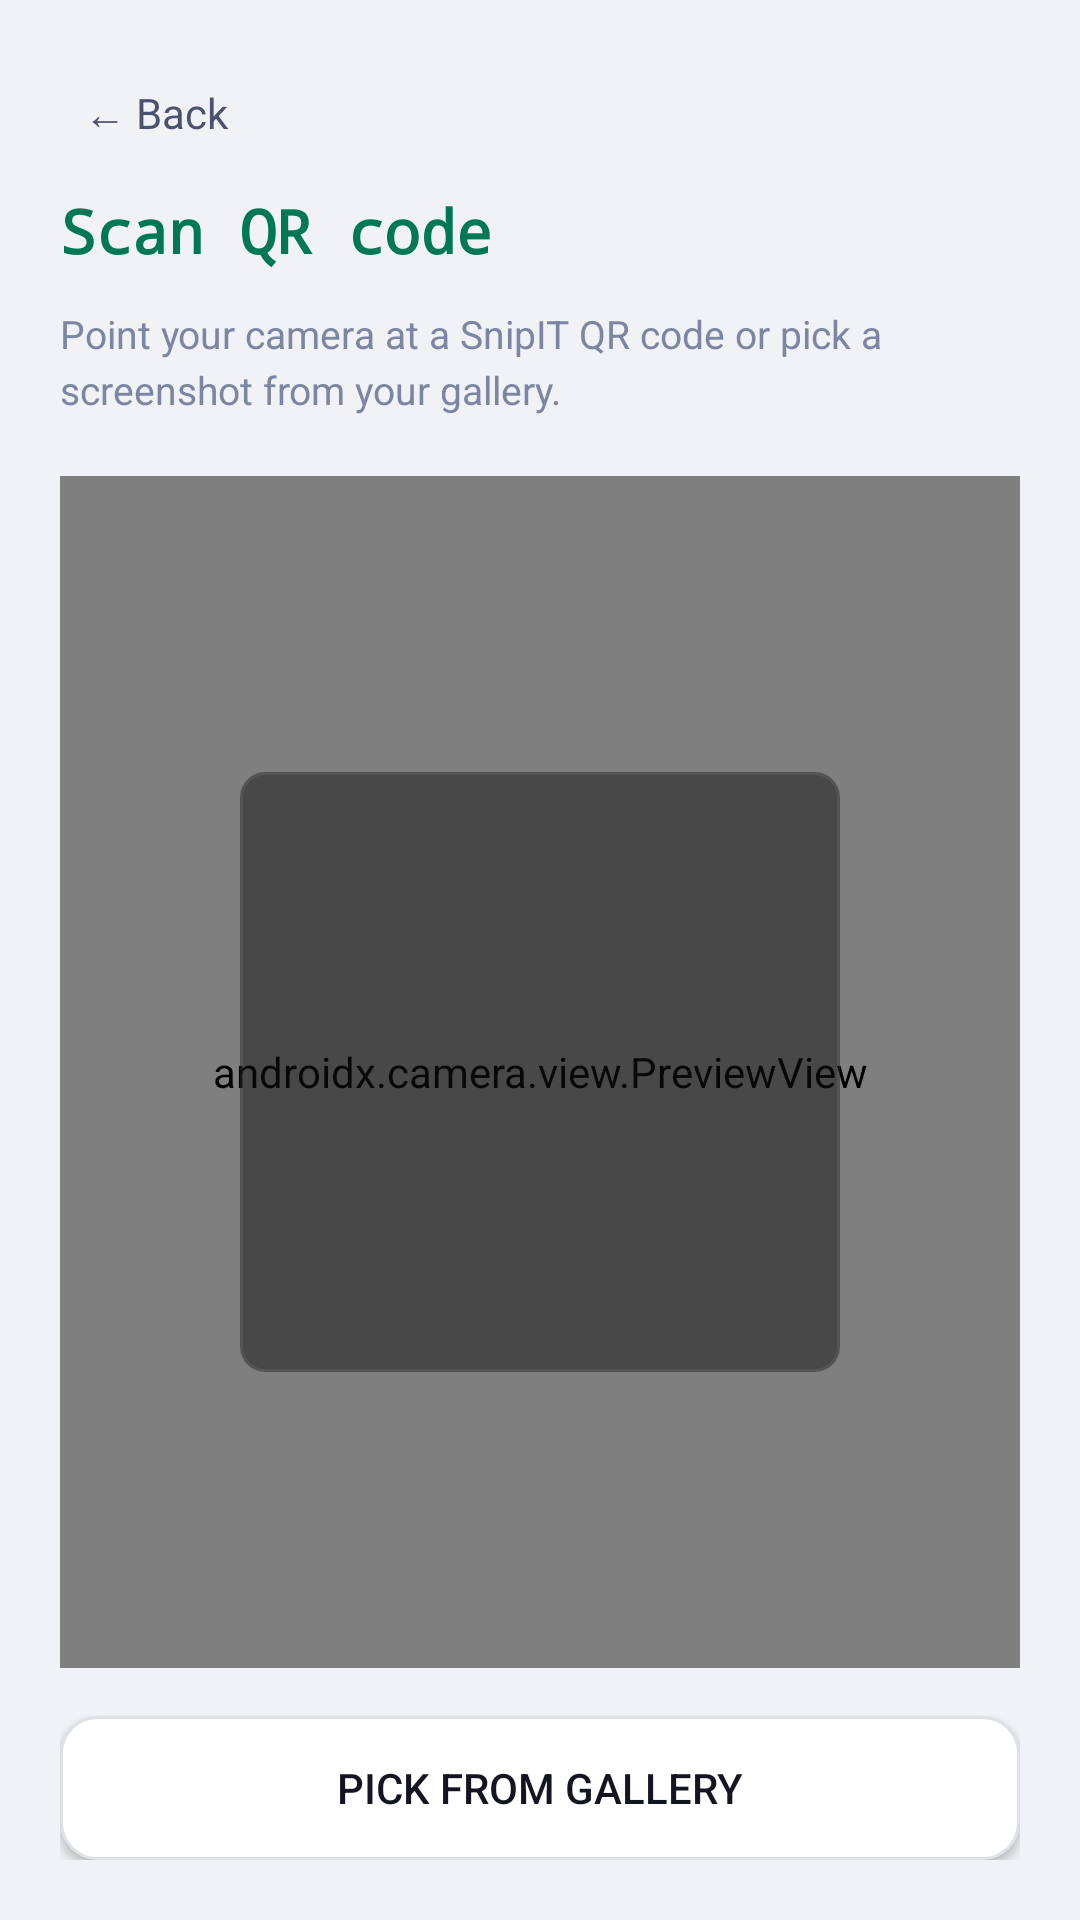

Here is an Android app screen rendered from its layout file. Give the layout XML and the strings, colors and styles it references.
<!-- AndroidManifest.xml: application theme Theme.SnipIT -->
<!-- res/layout/activity_qr_scan.xml -->
<?xml version="1.0" encoding="utf-8"?>
<LinearLayout xmlns:android="http://schemas.android.com/apk/res/android"
    android:layout_width="match_parent"
    android:layout_height="match_parent"
    android:background="@color/bg_primary"
    android:orientation="vertical"
    android:padding="20dp">

    <TextView
        android:id="@+id/btn_back"
        android:layout_width="wrap_content"
        android:layout_height="wrap_content"
        android:padding="8dp"
        android:text="← Back"
        android:textColor="@color/text_secondary"
        android:textSize="14sp" />

    <TextView
        android:layout_width="match_parent"
        android:layout_height="wrap_content"
        android:layout_marginTop="8dp"
        android:fontFamily="monospace"
        android:text="@string/qr_scan_title"
        android:textColor="@color/accent_green"
        android:textSize="20sp"
        android:textStyle="bold" />

    <TextView
        android:layout_width="match_parent"
        android:layout_height="wrap_content"
        android:layout_marginTop="12dp"
        android:lineSpacingMultiplier="1.2"
        android:text="@string/qr_scan_hint"
        android:textColor="@color/text_muted"
        android:textSize="13sp" />

    <FrameLayout
        android:layout_width="match_parent"
        android:layout_height="0dp"
        android:layout_weight="1"
        android:layout_marginTop="20dp"
        android:background="@color/bg_secondary">

        <androidx.camera.view.PreviewView
            android:id="@+id/viewFinder"
            android:layout_width="match_parent"
            android:layout_height="match_parent" />

        <View
            android:layout_width="200dp"
            android:layout_height="200dp"
            android:layout_gravity="center"
            android:background="@drawable/bg_code_block"
            android:alpha="0.5" />
    </FrameLayout>

    <Button
        android:id="@+id/btn_pick"
        android:layout_width="match_parent"
        android:layout_height="48dp"
        android:layout_marginTop="16dp"
        android:background="@drawable/bg_card"
        android:text="Pick from Gallery"
        android:textColor="@color/text_primary" />
</LinearLayout>
<!-- resources referenced by this layout -->
<resources>
  <color name="accent_green">#007755</color>
  <color name="bg_primary">#f0f2f5</color>
  <color name="bg_secondary">#ffffff</color>
  <color name="text_muted">#7c85a1</color>
  <color name="text_primary">#131520</color>
  <color name="text_secondary">#4a5270</color>
  <!-- drawable bg_card (drawable) -->
  <?xml version="1.0" encoding="utf-8"?>
  <shape xmlns:android="http://schemas.android.com/apk/res/android"
      android:shape="rectangle">
      <solid android:color="@color/bg_card" />
      <corners android:radius="12dp" />
      <stroke android:width="1dp" android:color="@color/border_primary" />
  </shape>
  <!-- drawable bg_code_block (drawable) -->
  <?xml version="1.0" encoding="utf-8"?>
  <shape xmlns:android="http://schemas.android.com/apk/res/android"
      android:shape="rectangle">
      <solid android:color="#111111" />
      <corners android:radius="8dp" />
      <stroke android:width="1dp" android:color="#2A2A2A" />
  </shape>
  <string name="qr_scan_hint">Point your camera at a SnipIT QR code or pick a screenshot from your gallery.</string>
  <string name="qr_scan_title">Scan QR code</string>
  <style name="Theme.SnipIT" parent="Theme.MaterialComponents.DayNight.NoActionBar">
          <item name="colorPrimary">@color/terminal_green</item>
          <item name="colorPrimaryDark">@color/bg_primary</item>
          <item name="colorAccent">@color/terminal_green</item>
          <item name="android:windowBackground">@color/bg_primary</item>
          <item name="android:textColorPrimary">@color/text_primary</item>
          <item name="android:textColorSecondary">@color/text_secondary</item>
          <item name="android:statusBarColor">@color/bg_primary</item>
          <item name="android:navigationBarColor">@color/bg_secondary</item>
          <item name="android:windowLightStatusBar">true</item>
      </style>
  <color name="bg_card">#ffffff</color>
  <color name="border_primary">#dee2e6</color>
  <color name="terminal_green">#007755</color>
</resources>
